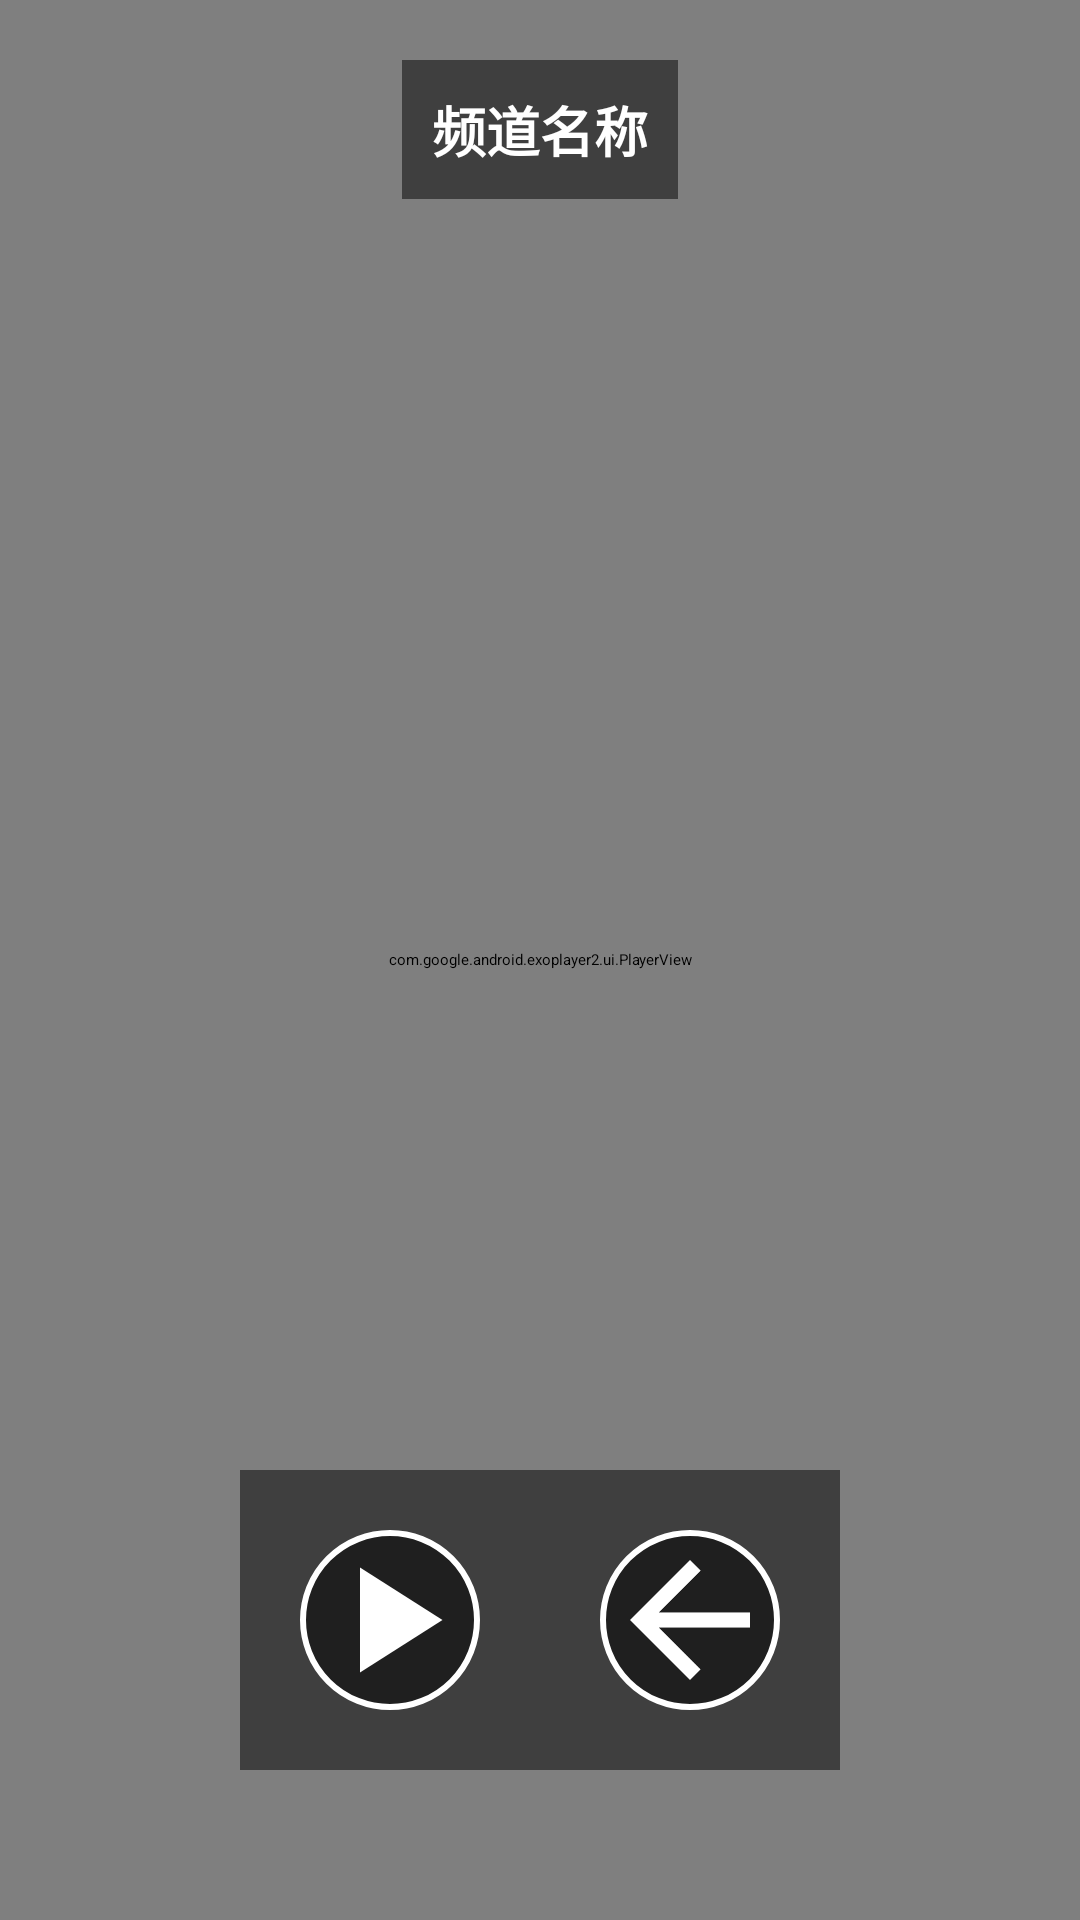

Layout XML and referenced resources for this Android screen:
<!-- AndroidManifest.xml: activity theme Theme.Leanback -->
<!-- res/layout/activity_player.xml -->
<?xml version="1.0" encoding="utf-8"?>
<RelativeLayout xmlns:android="http://schemas.android.com/apk/res/android"
    xmlns:tools="http://schemas.android.com/tools"
    android:layout_width="match_parent"
    android:layout_height="match_parent"
    android:background="@android:color/black"
    tools:context=".PlayerActivity">

    
    <com.google.android.exoplayer2.ui.PlayerView
        android:id="@+id/player_view"
        android:layout_width="match_parent"
        android:layout_height="match_parent"
        android:layout_centerInParent="true" />

    
    <TextView
        android:id="@+id/channel_name_text"
        android:layout_width="wrap_content"
        android:layout_height="wrap_content"
        android:layout_alignParentTop="true"
        android:layout_centerHorizontal="true"
        android:layout_marginTop="20dp"
        android:background="#80000000"
        android:padding="10dp"
        android:text="频道名称"
        android:textColor="@android:color/white"
        android:textSize="18sp"
        android:textStyle="bold" />

    
    <LinearLayout
        android:id="@+id/controls_container"
        android:layout_width="wrap_content"
        android:layout_height="wrap_content"
        android:layout_alignParentBottom="true"
        android:layout_centerHorizontal="true"
        android:layout_marginBottom="50dp"
        android:background="#80000000"
        android:orientation="horizontal"
        android:padding="20dp">

        
        <ImageButton
            android:id="@+id/play_pause_button"
            android:layout_width="60dp"
            android:layout_height="60dp"
            android:layout_marginEnd="20dp"
            android:background="@drawable/button_background"
            android:contentDescription="播放/暂停"
            android:src="@drawable/ic_play" />

        
        <ImageButton
            android:id="@+id/back_button"
            android:layout_width="60dp"
            android:layout_height="60dp"
            android:layout_marginStart="20dp"
            android:background="@drawable/button_background"
            android:contentDescription="返回"
            android:src="@drawable/ic_back" />

    </LinearLayout>

</RelativeLayout>
<!-- resources referenced by this layout -->
<resources>
  <!-- drawable button_background (drawable) -->
  <?xml version="1.0" encoding="utf-8"?>
  <ripple xmlns:android="http://schemas.android.com/apk/res/android"
      android:color="#40FFFFFF">
      
      <item>
          <shape android:shape="oval">
              <solid android:color="#80000000" />
              <stroke
                  android:width="2dp"
                  android:color="#FFFFFF" />
          </shape>
      </item>
      
  </ripple>
  <!-- drawable ic_back (drawable) -->
  <?xml version="1.0" encoding="utf-8"?>
  <vector xmlns:android="http://schemas.android.com/apk/res/android"
      android:width="24dp"
      android:height="24dp"
      android:viewportWidth="24"
      android:viewportHeight="24">
      
      <path
          android:fillColor="#FFFFFF"
          android:pathData="M20,11H7.83l5.59,-5.59L12,4l-8,8 8,8 1.41,-1.41L7.83,13H20v-2z"/>
  </vector>
  <!-- drawable ic_play (drawable) -->
  <?xml version="1.0" encoding="utf-8"?>
  <vector xmlns:android="http://schemas.android.com/apk/res/android"
      android:width="24dp"
      android:height="24dp"
      android:viewportWidth="24"
      android:viewportHeight="24">
      
      <path
          android:fillColor="#FFFFFF"
          android:pathData="M8,5v14l11,-7z"/>
  </vector>
  <style name="Theme.Leanback" parent="@style/Theme.Leanback.Browse">
          <item name="android:windowBackground">@android:color/black</item>
          <item name="android:colorPrimary">@android:color/white</item>
          <item name="android:colorPrimaryDark">@android:color/black</item>
          <item name="android:colorAccent">@android:color/holo_blue_light</item>
      </style>
</resources>
